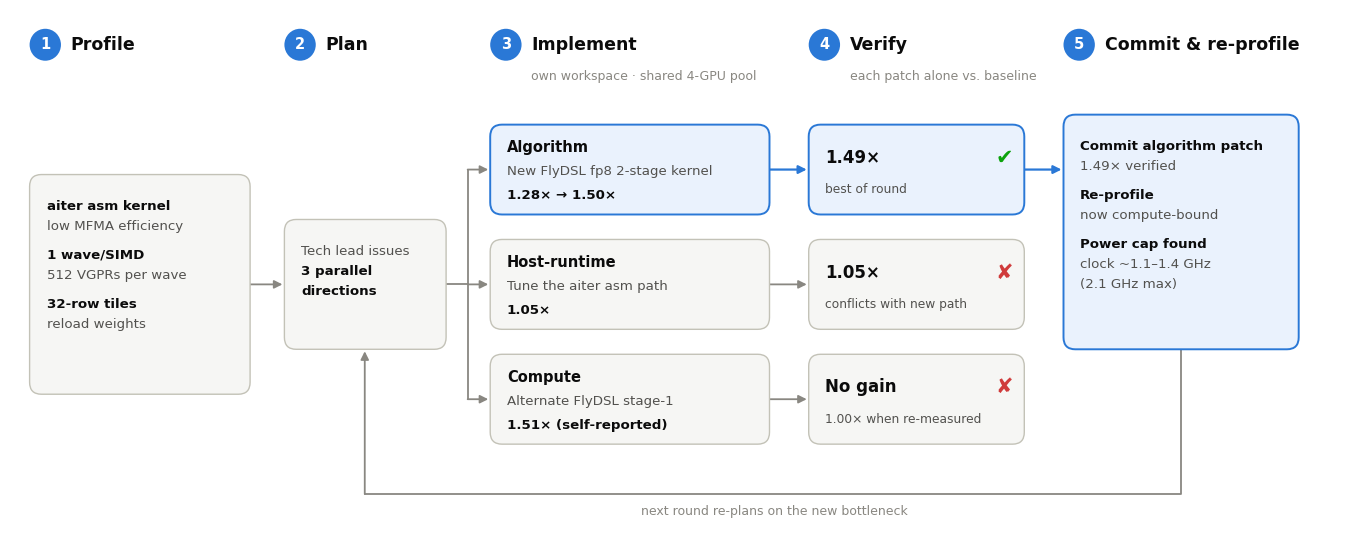

Source code (Python):
"""PPT-style process diagram for GEAK run 1, round 1 (MiMo fp8 MoE slides)."""
import sys

import matplotlib

matplotlib.use("Agg")
import matplotlib.pyplot as plt
from matplotlib.patches import Circle, FancyArrowPatch, FancyBboxPatch

OUT = sys.argv[1] if len(sys.argv) > 1 else "round1_process.png"

SURFACE = "#ffffff"
BLUE = "#2a78d6"
BLUE_WASH = "#eaf2fd"
BOX = "#f6f6f4"
BORDER = "#c3c2b7"
INK = "#0b0b0b"
INK2 = "#52514e"
MUTED = "#898781"
GOOD = "#0ca30c"
BAD = "#d03b3b"

plt.rcParams.update({"font.family": "DejaVu Sans"})
fig, ax = plt.subplots(figsize=(13.8, 5.4), dpi=200)
fig.patch.set_facecolor(SURFACE)
ax.set_xlim(0, 13.8)
ax.set_ylim(0.05, 5.35)
ax.axis("off")


def box(x0, y0, x1, y1, fill=BOX, edge=BORDER, lw=1.0):
    ax.add_patch(FancyBboxPatch((x0, y0), x1 - x0, y1 - y0, boxstyle="round,pad=0,rounding_size=0.12",
                                fc=fill, ec=edge, lw=lw, zorder=2))


def lines(x, y, rows, ha="left"):
    """rows: list of (text, size, weight, color); drawn top-down from y."""
    for text, size, weight, color in rows:
        ax.text(x, y, text, ha=ha, va="top", fontsize=size, fontweight=weight, color=color, zorder=3)
        y -= size / 72 * 1.55 * (5.3 / 5.4)  # line advance in data units (1 data unit ~= 1 inch here)


def header(x, n, title, sub=None):
    ax.add_patch(Circle((x + 0.16, 5.0), 0.16, fc=BLUE, ec="none", zorder=3))
    ax.text(x + 0.16, 5.0, str(n), ha="center", va="center", fontsize=10.5, fontweight="bold", color="white", zorder=4)
    ax.text(x + 0.42, 5.0, title, ha="left", va="center", fontsize=12.5, fontweight="bold", color=INK, zorder=3)
    if sub:
        ax.text(x + 0.42, 4.68, sub, ha="left", va="center", fontsize=9, color=MUTED, zorder=3)


def arrow(p, q, color=MUTED, lw=1.3, style="-|>", ms=12, cs="arc3"):
    ax.add_patch(FancyArrowPatch(p, q, arrowstyle=style, mutation_scale=ms, color=color, lw=lw,
                                 connectionstyle=cs, zorder=1, shrinkA=0, shrinkB=0))


B = dict(size=10.5, weight="bold")
T = 9.6

# 1 Profile
header(0.2, 1, "Profile")
box(0.2, 1.5, 2.45, 3.7)
lines(0.38, 3.45, [
    ("aiter asm kernel", T, "bold", INK),
    ("low MFMA efficiency", T, "normal", INK2),
    ("", 4, "normal", INK2),
    ("1 wave/SIMD", T, "bold", INK),
    ("512 VGPRs per wave", T, "normal", INK2),
    ("", 4, "normal", INK2),
    ("32-row tiles", T, "bold", INK),
    ("reload weights", T, "normal", INK2),
])

# 2 Plan
header(2.8, 2, "Plan")
box(2.8, 1.95, 4.45, 3.25)
lines(2.97, 3.0, [("Tech lead issues", T, "normal", INK2), ("3 parallel", T, "bold", INK), ("directions", T, "bold", INK)])

# Lanes: y centers for algorithm / host-runtime / compute
LANES = [3.75, 2.6, 1.45]
H = 0.9
IMPL = (4.9, 7.75)
VER = (8.15, 10.35)
impl_text = [
    ("Algorithm", "New FlyDSL fp8 2-stage kernel", "1.28× → 1.50×"),
    ("Host-runtime", "Tune the aiter asm path", "1.05×"),
    ("Compute", "Alternate FlyDSL stage-1", "1.51× (self-reported)"),
]
ver_text = [("1.49×", "best of round", True), ("1.05×", "conflicts with new path", False),
            ("No gain", "1.00× when re-measured", False)]

header(IMPL[0], 3, "Implement", "own workspace · shared 4-GPU pool")
header(VER[0], 4, "Verify", "each patch alone vs. baseline")

for i, (yc, (name, what, res), (vnum, vnote, ok)) in enumerate(zip(LANES, impl_text, ver_text)):
    win = i == 0
    fill, edge, lw = (BLUE_WASH, BLUE, 1.4) if win else (BOX, BORDER, 1.0)
    # implement box
    box(IMPL[0], yc - H / 2, IMPL[1], yc + H / 2, fill, edge, lw)
    ax.text(IMPL[0] + 0.17, yc + 0.22, name, ha="left", va="center", fontsize=10.5, fontweight="bold", color=INK, zorder=3)
    ax.text(IMPL[0] + 0.17, yc - 0.02, what, ha="left", va="center", fontsize=T, color=INK2, zorder=3)
    ax.text(IMPL[0] + 0.17, yc - 0.26, res, ha="left", va="center", fontsize=T, fontweight="bold", color=INK, zorder=3)
    # verify box
    box(VER[0], yc - H / 2, VER[1], yc + H / 2, fill, edge, lw)
    ax.text(VER[0] + 0.17, yc + 0.12, vnum, ha="left", va="center", fontsize=12, fontweight="bold", color=INK, zorder=3)
    ax.text(VER[0] + 0.17, yc - 0.2, vnote, ha="left", va="center", fontsize=8.8, color=INK2, zorder=3)
    ax.text(VER[1] - 0.2, yc + 0.12, "✔" if ok else "✘", ha="center", va="center", fontsize=15,
            fontweight="bold", color=GOOD if ok else BAD, zorder=3)
    # arrows: plan -> implement (elbow fan-out from a trunk), implement -> verify
    arrow((4.67, yc), (IMPL[0] - 0.02, yc))
    arrow((IMPL[1], yc), (VER[0] - 0.02, yc), color=BLUE if win else MUTED, lw=1.6 if win else 1.3)

# fan-out trunk: plan right edge -> vertical bus at x=4.67
ax.plot([4.45, 4.67], [2.6, 2.6], color=MUTED, lw=1.3, zorder=1)
ax.plot([4.67, 4.67], [LANES[-1], LANES[0]], color=MUTED, lw=1.3, zorder=1, solid_capstyle="round")

# 5 Commit & re-profile (only the winner flows in)
header(10.75, 5, "Commit & re-profile")
box(10.75, 1.95, 13.15, 4.3, BLUE_WASH, BLUE, 1.4)
lines(10.92, 4.05, [
    ("Commit algorithm patch", T, "bold", INK),
    ("1.49× verified", T, "normal", INK2),
    ("", 4, "normal", INK2),
    ("Re-profile", T, "bold", INK),
    ("now compute-bound", T, "normal", INK2),
    ("", 4, "normal", INK2),
    ("Power cap found", T, "bold", INK),
    ("clock ~1.1–1.4 GHz", T, "normal", INK2),
    ("(2.1 GHz max)", T, "normal", INK2),
])
arrow((VER[1], LANES[0]), (10.73, LANES[0]), color=BLUE, lw=1.6)
arrow((2.45, 2.6), (2.78, 2.6))  # profile -> plan

# Loop back: commit -> next round's plan
ax.plot([11.95, 11.95, 3.62], [1.95, 0.5, 0.5], color=MUTED, lw=1.3, zorder=1, solid_capstyle="round")
arrow((3.62, 0.5), (3.62, 1.93))
ax.text(7.8, 0.33, "next round re-plans on the new bottleneck", ha="center", va="center", fontsize=9, color=MUTED)

fig.subplots_adjust(left=0.01, right=0.99, top=0.99, bottom=0.01)
fig.savefig(OUT, facecolor=SURFACE)
print("wrote", OUT)
